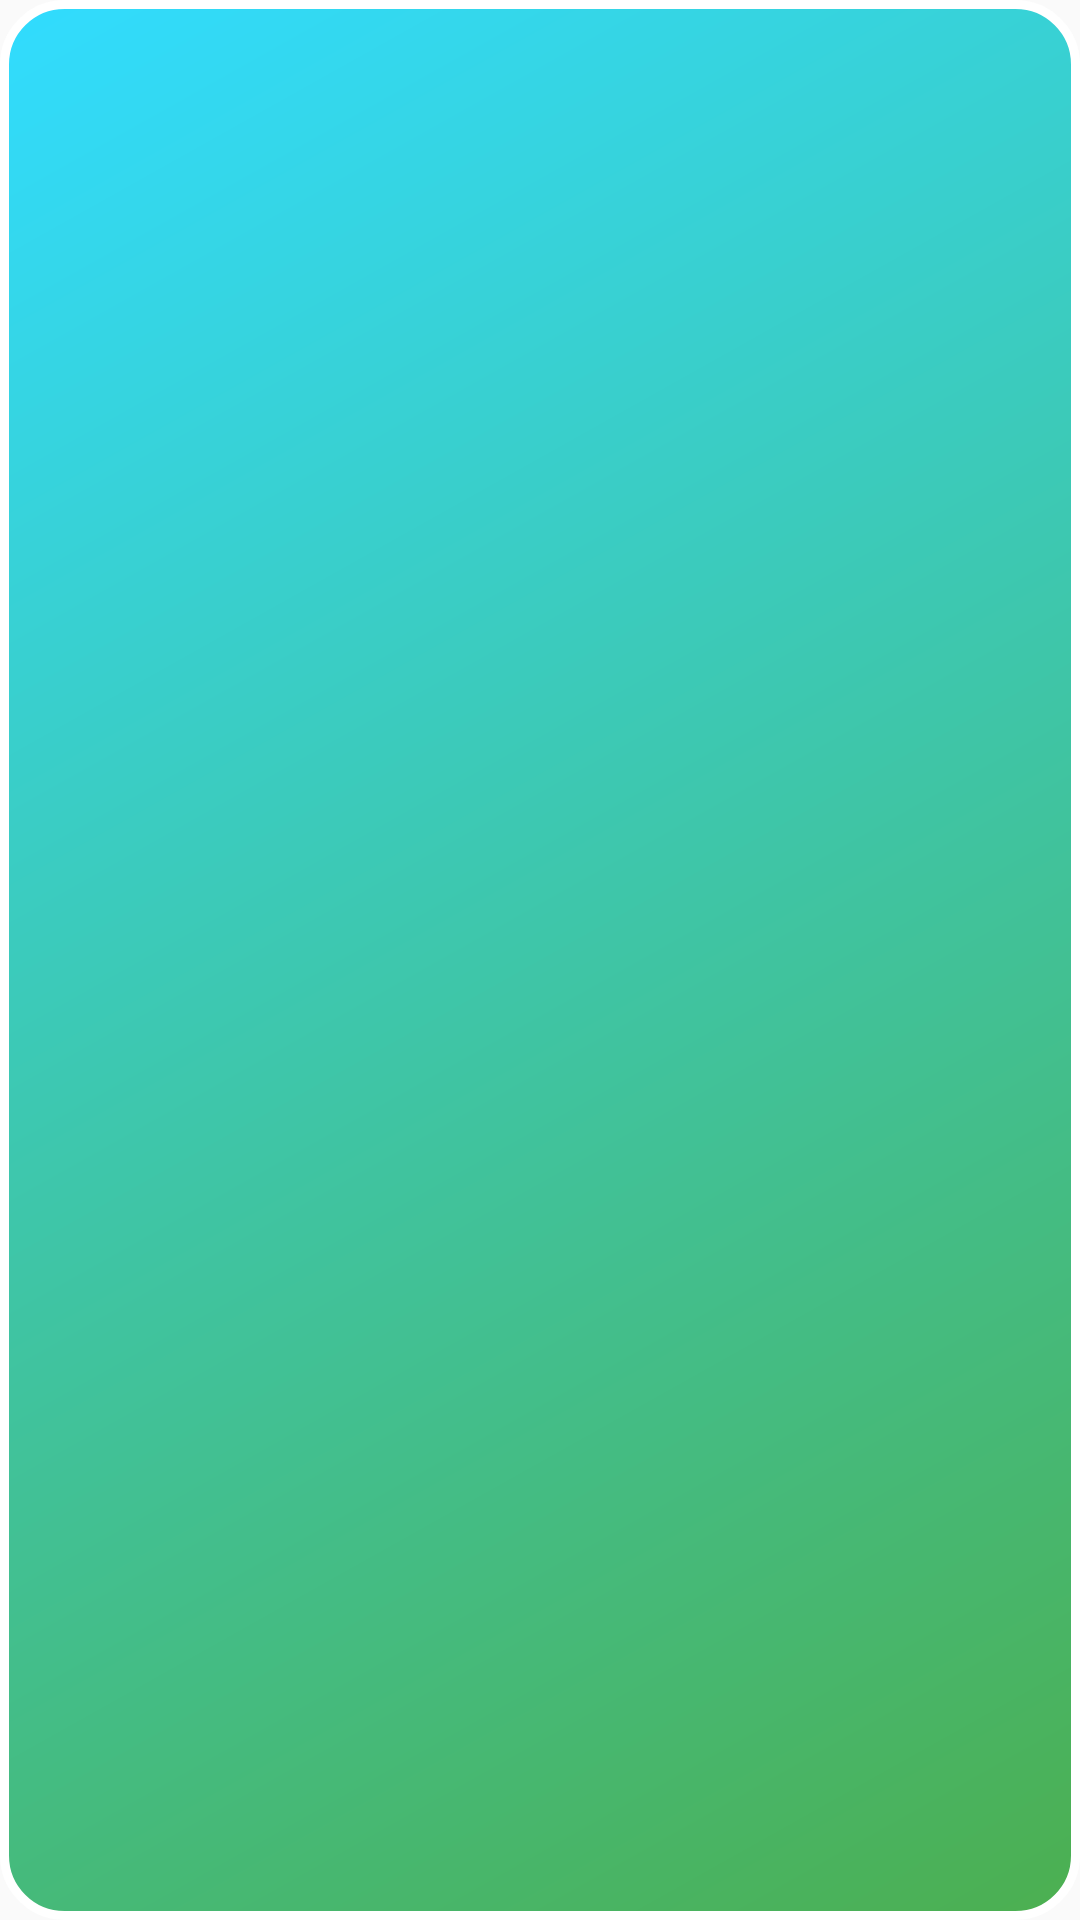

Layout XML and referenced resources for this Android screen:
<!-- AndroidManifest.xml: application theme AppTheme -->
<!-- res/layout/dialog_content.xml -->
<?xml version="1.0" encoding="utf-8"?>
<androidx.constraintlayout.widget.ConstraintLayout
    android:layout_width="250dp"
    android:layout_height="300dp"
    xmlns:android="http://schemas.android.com/apk/res/android"
    xmlns:app="http://schemas.android.com/apk/res-auto"
    android:background="@drawable/dialog_bac">

    <ImageView
        android:id="@+id/logo"
        android:layout_width="100dp"
        android:layout_height="100dp"
        android:src="@mipmap/ic_launcher"
        app:layout_constraintTop_toTopOf="parent"
        app:layout_constraintStart_toStartOf="parent"
        app:layout_constraintEnd_toEndOf="parent"
        android:layout_marginTop="20dp"/>
    <LinearLayout
        android:id="@+id/relwm"
        android:layout_width="match_parent"
        android:layout_height="wrap_content"
        android:orientation="horizontal"
        android:gravity="center"
        app:layout_constraintTop_toBottomOf="@id/logo"
        app:layout_constraintStart_toStartOf="parent"
        app:layout_constraintEnd_toEndOf="parent"
        android:layout_marginTop="40dp">
        <ImageView
            android:id="@+id/star1"
            android:layout_width="40dp"
            android:layout_height="40dp"
            android:src="@drawable/ic_star_border_black_24dp"/>
        <ImageView
            android:id="@+id/start2"
            android:layout_width="40dp"
            android:layout_height="40dp"
            android:src="@drawable/ic_star_border_black_24dp"/>
        <ImageView
            android:id="@+id/start3"
            android:layout_width="40dp"
            android:layout_height="40dp"
            android:src="@drawable/ic_star_border_black_24dp"/>
        <ImageView
            android:id="@+id/start4"
            android:layout_width="40dp"
            android:layout_height="40dp"
            android:src="@drawable/ic_star_border_black_24dp"/>
        <ImageView
            android:id="@+id/start5"
            android:layout_width="40dp"
            android:layout_height="40dp"
            android:src="@drawable/ic_star_border_black_24dp"/>
    </LinearLayout>

</androidx.constraintlayout.widget.ConstraintLayout>
<!-- resources referenced by this layout -->
<resources>
  <!-- drawable dialog_bac (drawable) -->
  <?xml version="1.0" encoding="utf-8"?>
  <shape
      xmlns:android="http://schemas.android.com/apk/res/android"
      android:shape="rectangle">
  
      <gradient
          android:type="linear"
          android:startColor="#4CAF50"
          android:endColor="#31DCFF"
          android:angle="135"
          />
  
      <stroke android:width="3dp" android:color="@color/white"/>
  
      <corners android:radius="20dp"/>
  </shape>
  <style name="AppTheme" parent="Theme.AppCompat.Light.NoActionBar">
          
          <item name="colorPrimary">@color/colorPrimary</item>
          <item name="colorPrimaryDark">@color/colorPrimaryDark</item>
          <item name="colorAccent">@color/colorAccent</item>
      </style>
  <color name="white">#FFFFFF</color>
  <color name="colorPrimary">#008577</color>
  <color name="colorPrimaryDark">#00574B</color>
  <color name="colorAccent">#248F06</color>
</resources>
